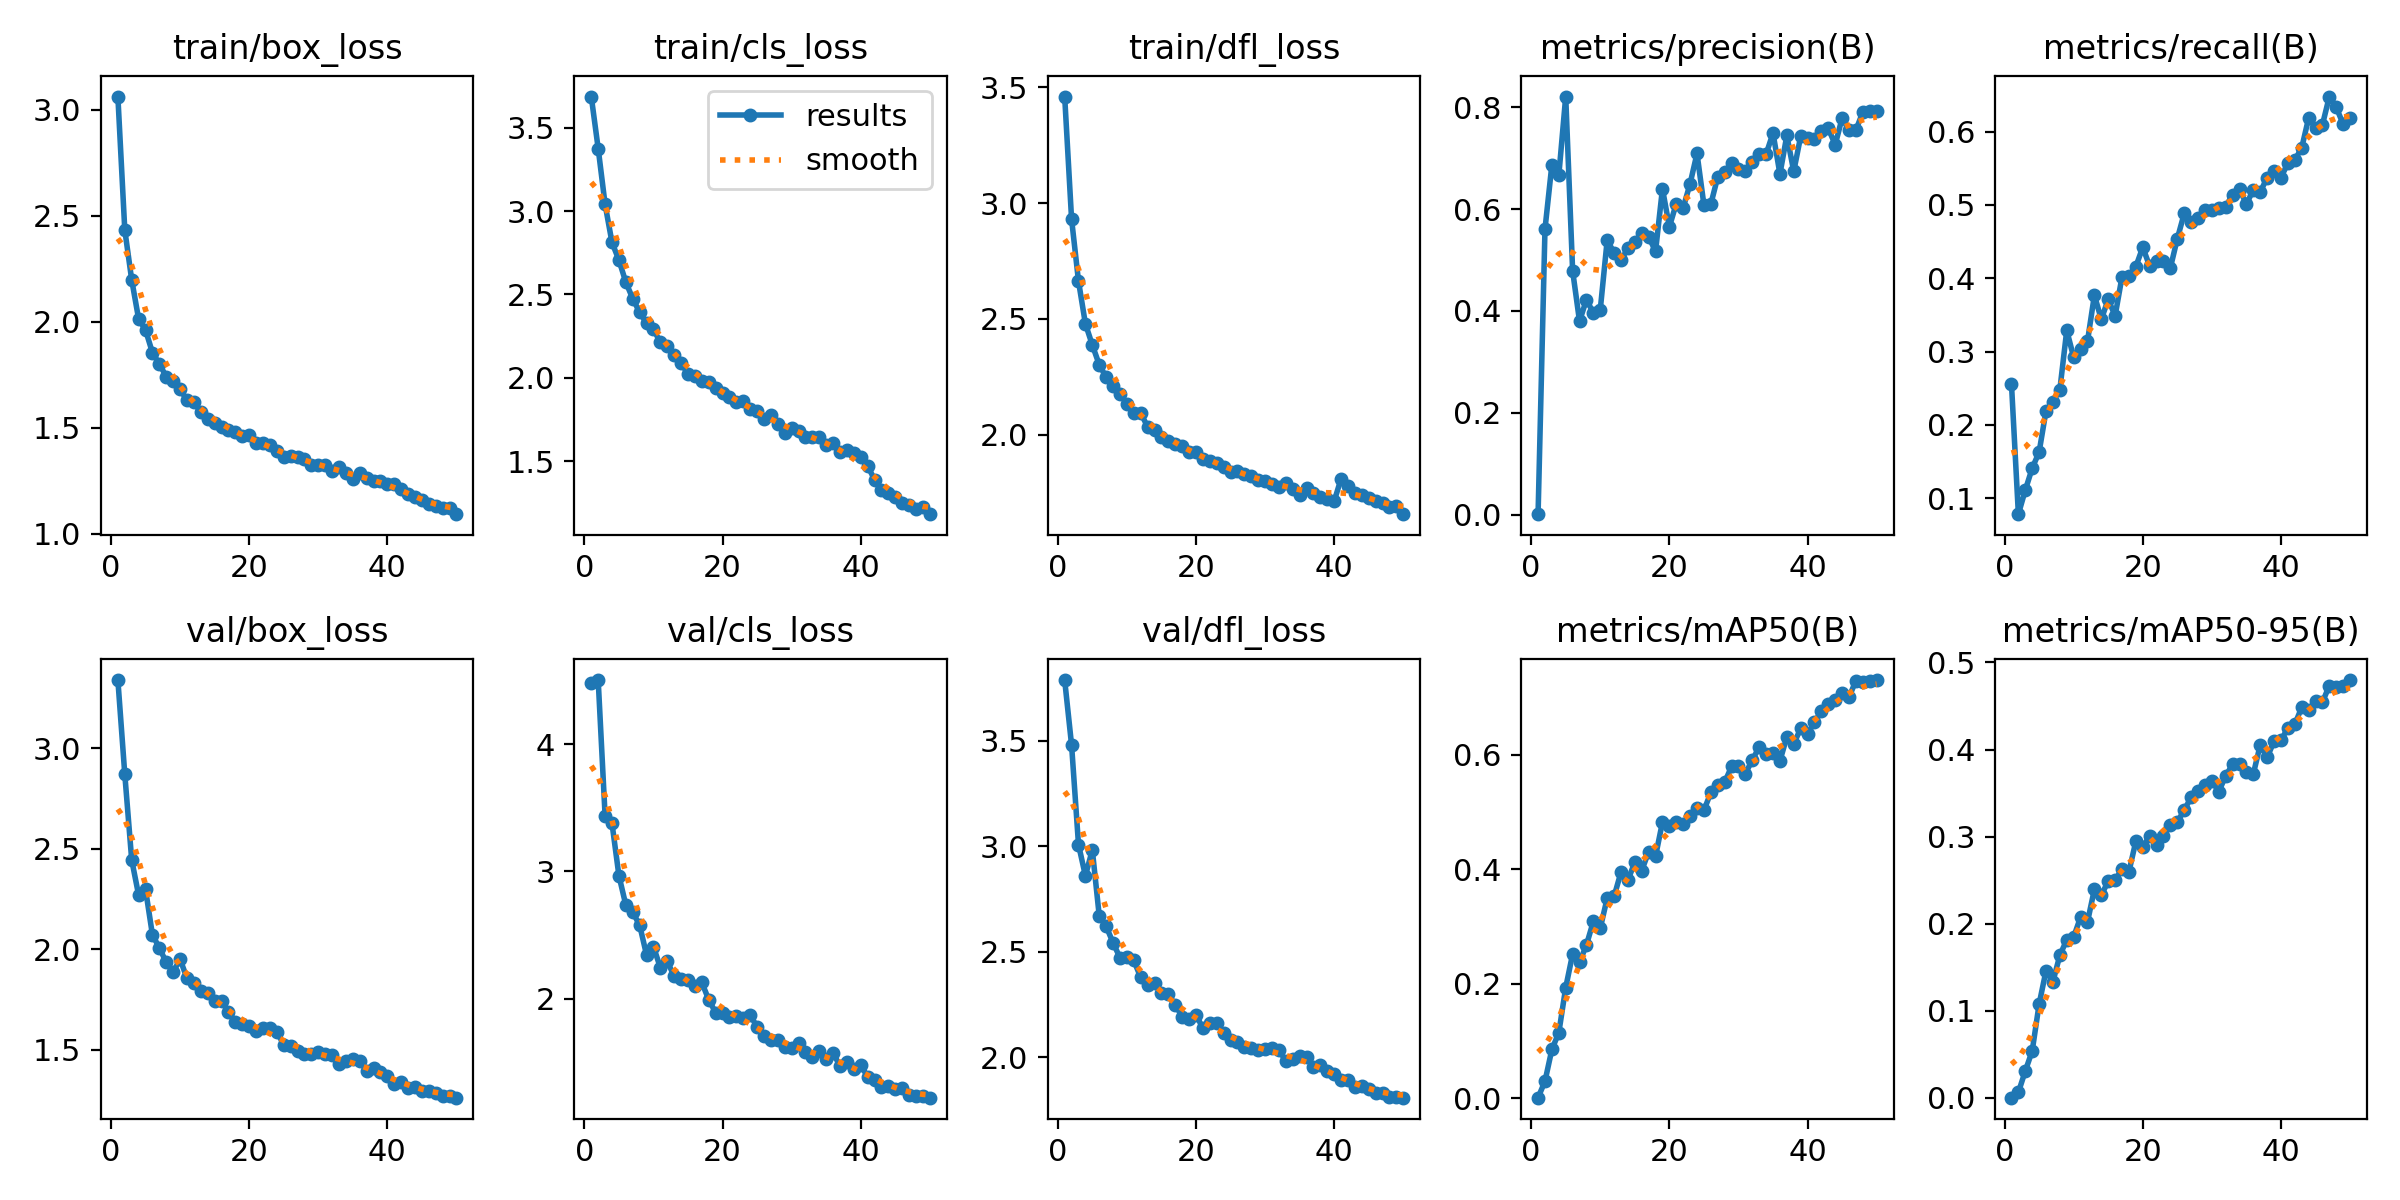

The data file committed next to this chart (first rows):
epoch, time, train/box_loss, train/cls_loss, train/dfl_loss, metrics/precision(B), metrics/recall(B), metrics/mAP50(B), metrics/mAP50-95(B), val/box_loss, val/cls_loss, val/dfl_loss, lr/pg0, lr/pg1, lr/pg2
1, 116.7, 3.062, 3.688, 3.46, 0.00108, 0.2556, 0.00076, 0.00021, 3.34, 4.476, 3.788, 0.0003318, 0.0003318, 0.06715
2, 215.8, 2.433, 3.376, 2.93, 0.5607, 0.0781, 0.02953, 0.0063, 2.871, 4.503, 3.48, 0.0006532, 0.0006532, 0.03414
3, 318.2, 2.198, 3.041, 2.663, 0.6873, 0.1109, 0.08519, 0.03088, 2.444, 3.437, 3.008, 0.0009626, 0.0009626, 0.001113
4, 419.7, 2.014, 2.812, 2.479, 0.6662, 0.1409, 0.1142, 0.05391, 2.27, 3.377, 2.86, 0.000946, 0.000946, 0.000946
5, 521.1, 1.961, 2.707, 2.387, 0.8209, 0.1628, 0.1931, 0.1076, 2.298, 2.966, 2.983, 0.000928, 0.000928, 0.000928
6, 623.6, 1.855, 2.574, 2.302, 0.4789, 0.2193, 0.2519, 0.1461, 2.071, 2.735, 2.671, 0.00091, 0.00091, 0.00091
7, 728.5, 1.801, 2.475, 2.248, 0.3798, 0.2313, 0.2374, 0.1335, 2.007, 2.678, 2.621, 0.000892, 0.000892, 0.000892
8, 833.8, 1.742, 2.393, 2.212, 0.4224, 0.248, 0.2677, 0.1636, 1.934, 2.578, 2.542, 0.000874, 0.000874, 0.000874
9, 938.2, 1.719, 2.327, 2.177, 0.396, 0.3289, 0.3088, 0.1814, 1.885, 2.343, 2.472, 0.000856, 0.000856, 0.000856
10, 1042, 1.683, 2.29, 2.134, 0.4024, 0.2921, 0.2969, 0.1847, 1.951, 2.409, 2.474, 0.000838, 0.000838, 0.000838
11, 1142, 1.63, 2.213, 2.092, 0.5388, 0.3032, 0.3493, 0.2075, 1.855, 2.242, 2.459, 0.00082, 0.00082, 0.00082
12, 1244, 1.62, 2.189, 2.093, 0.5145, 0.314, 0.3524, 0.2019, 1.831, 2.292, 2.378, 0.000802, 0.000802, 0.000802
13, 1345, 1.575, 2.136, 2.034, 0.5, 0.3768, 0.3949, 0.2395, 1.791, 2.176, 2.342, 0.000784, 0.000784, 0.000784
14, 1449, 1.541, 2.087, 2.019, 0.5227, 0.344, 0.3809, 0.2325, 1.782, 2.158, 2.352, 0.000766, 0.000766, 0.000766
15, 1552, 1.521, 2.023, 1.988, 0.5347, 0.3713, 0.4122, 0.2489, 1.744, 2.146, 2.305, 0.000748, 0.000748, 0.000748
16, 1654, 1.502, 2.009, 1.971, 0.5521, 0.3488, 0.3975, 0.2497, 1.743, 2.102, 2.297, 0.00073, 0.00073, 0.00073
17, 1755, 1.491, 1.982, 1.962, 0.5456, 0.4022, 0.4306, 0.263, 1.687, 2.127, 2.248, 0.000712, 0.000712, 0.000712
18, 1856, 1.481, 1.974, 1.95, 0.5172, 0.4027, 0.4226, 0.2596, 1.639, 1.991, 2.192, 0.000694, 0.000694, 0.000694
19, 1958, 1.463, 1.94, 1.926, 0.6399, 0.416, 0.4823, 0.2948, 1.627, 1.89, 2.179, 0.000676, 0.000676, 0.000676
20, 2060, 1.466, 1.908, 1.924, 0.5651, 0.4423, 0.4753, 0.2876, 1.617, 1.886, 2.202, 0.000658, 0.000658, 0.000658
21, 2161, 1.429, 1.882, 1.896, 0.6109, 0.4164, 0.4825, 0.3011, 1.591, 1.856, 2.136, 0.00064, 0.00064, 0.00064
22, 2264, 1.428, 1.855, 1.888, 0.6025, 0.424, 0.4789, 0.2898, 1.606, 1.867, 2.16, 0.000622, 0.000622, 0.000622
23, 2369, 1.418, 1.86, 1.879, 0.6499, 0.4238, 0.493, 0.3011, 1.608, 1.846, 2.16, 0.000604, 0.000604, 0.000604
24, 2469, 1.389, 1.812, 1.861, 0.7092, 0.4144, 0.5074, 0.3128, 1.589, 1.869, 2.117, 0.000586, 0.000586, 0.000586
25, 2565, 1.364, 1.798, 1.839, 0.6082, 0.4541, 0.5028, 0.3167, 1.524, 1.779, 2.083, 0.000568, 0.000568, 0.000568
26, 2661, 1.368, 1.755, 1.845, 0.6097, 0.4885, 0.5341, 0.3305, 1.518, 1.705, 2.07, 0.00055, 0.00055, 0.00055
27, 2758, 1.362, 1.775, 1.829, 0.6631, 0.4763, 0.5469, 0.3451, 1.495, 1.671, 2.049, 0.000532, 0.000532, 0.000532
28, 2855, 1.351, 1.723, 1.82, 0.673, 0.4823, 0.5517, 0.3521, 1.478, 1.672, 2.041, 0.000514, 0.000514, 0.000514
29, 2951, 1.327, 1.671, 1.805, 0.69, 0.4925, 0.5796, 0.3591, 1.479, 1.619, 2.035, 0.000496, 0.000496, 0.000496
30, 3049, 1.325, 1.699, 1.798, 0.6788, 0.493, 0.5802, 0.3643, 1.49, 1.611, 2.038, 0.000478, 0.000478, 0.000478
31, 3156, 1.325, 1.68, 1.789, 0.6751, 0.4954, 0.5671, 0.3516, 1.479, 1.65, 2.042, 0.00046, 0.00046, 0.00046
32, 3259, 1.297, 1.645, 1.774, 0.6916, 0.4977, 0.5907, 0.3698, 1.472, 1.585, 2.034, 0.000442, 0.000442, 0.000442
33, 3362, 1.317, 1.646, 1.79, 0.7078, 0.5142, 0.6134, 0.3828, 1.43, 1.54, 1.982, 0.000424, 0.000424, 0.000424
34, 3465, 1.286, 1.647, 1.765, 0.7079, 0.5214, 0.6009, 0.3832, 1.442, 1.587, 1.992, 0.000406, 0.000406, 0.000406
35, 3566, 1.257, 1.595, 1.742, 0.7492, 0.5011, 0.6028, 0.3747, 1.453, 1.529, 2.006, 0.000388, 0.000388, 0.000388
36, 3668, 1.286, 1.606, 1.77, 0.6689, 0.5209, 0.5893, 0.372, 1.442, 1.575, 2.002, 0.00037, 0.00037, 0.00037
37, 3774, 1.264, 1.553, 1.749, 0.7445, 0.5176, 0.6312, 0.4052, 1.396, 1.468, 1.952, 0.000352, 0.000352, 0.000352
38, 3881, 1.249, 1.565, 1.731, 0.6741, 0.5375, 0.6188, 0.3909, 1.407, 1.503, 1.962, 0.000334, 0.000334, 0.000334
39, 3981, 1.249, 1.548, 1.724, 0.7428, 0.5469, 0.646, 0.4095, 1.391, 1.446, 1.933, 0.000316, 0.000316, 0.000316
40, 4081, 1.234, 1.523, 1.713, 0.739, 0.5374, 0.6367, 0.4104, 1.369, 1.475, 1.921, 0.000298, 0.000298, 0.000298
41, 4182, 1.235, 1.47, 1.81, 0.7382, 0.5572, 0.6567, 0.4248, 1.33, 1.387, 1.89, 0.00028, 0.00028, 0.00028
42, 4280, 1.211, 1.389, 1.778, 0.7528, 0.5614, 0.6761, 0.4288, 1.338, 1.362, 1.894, 0.000262, 0.000262, 0.000262
43, 4378, 1.187, 1.325, 1.749, 0.7585, 0.5779, 0.6888, 0.4483, 1.307, 1.309, 1.858, 0.000244, 0.000244, 0.000244
44, 4477, 1.172, 1.312, 1.738, 0.7263, 0.6185, 0.6961, 0.4452, 1.314, 1.312, 1.864, 0.000226, 0.000226, 0.000226
45, 4581, 1.157, 1.286, 1.727, 0.7788, 0.6056, 0.7075, 0.456, 1.292, 1.287, 1.849, 0.000208, 0.000208, 0.000208
46, 4691, 1.139, 1.246, 1.714, 0.7549, 0.6094, 0.7006, 0.4544, 1.296, 1.297, 1.831, 0.00019, 0.00019, 0.00019
47, 4789, 1.133, 1.235, 1.705, 0.7553, 0.648, 0.7297, 0.4733, 1.282, 1.24, 1.831, 0.000172, 0.000172, 0.000172
48, 4888, 1.122, 1.214, 1.689, 0.7906, 0.6334, 0.7275, 0.4713, 1.27, 1.235, 1.813, 0.000154, 0.000154, 0.000154
49, 4985, 1.121, 1.222, 1.693, 0.7919, 0.6103, 0.7285, 0.4735, 1.27, 1.232, 1.813, 0.000136, 0.000136, 0.000136
50, 5086, 1.093, 1.181, 1.657, 0.7933, 0.6191, 0.7306, 0.4798, 1.261, 1.222, 1.808, 0.000118, 0.000118, 0.000118
